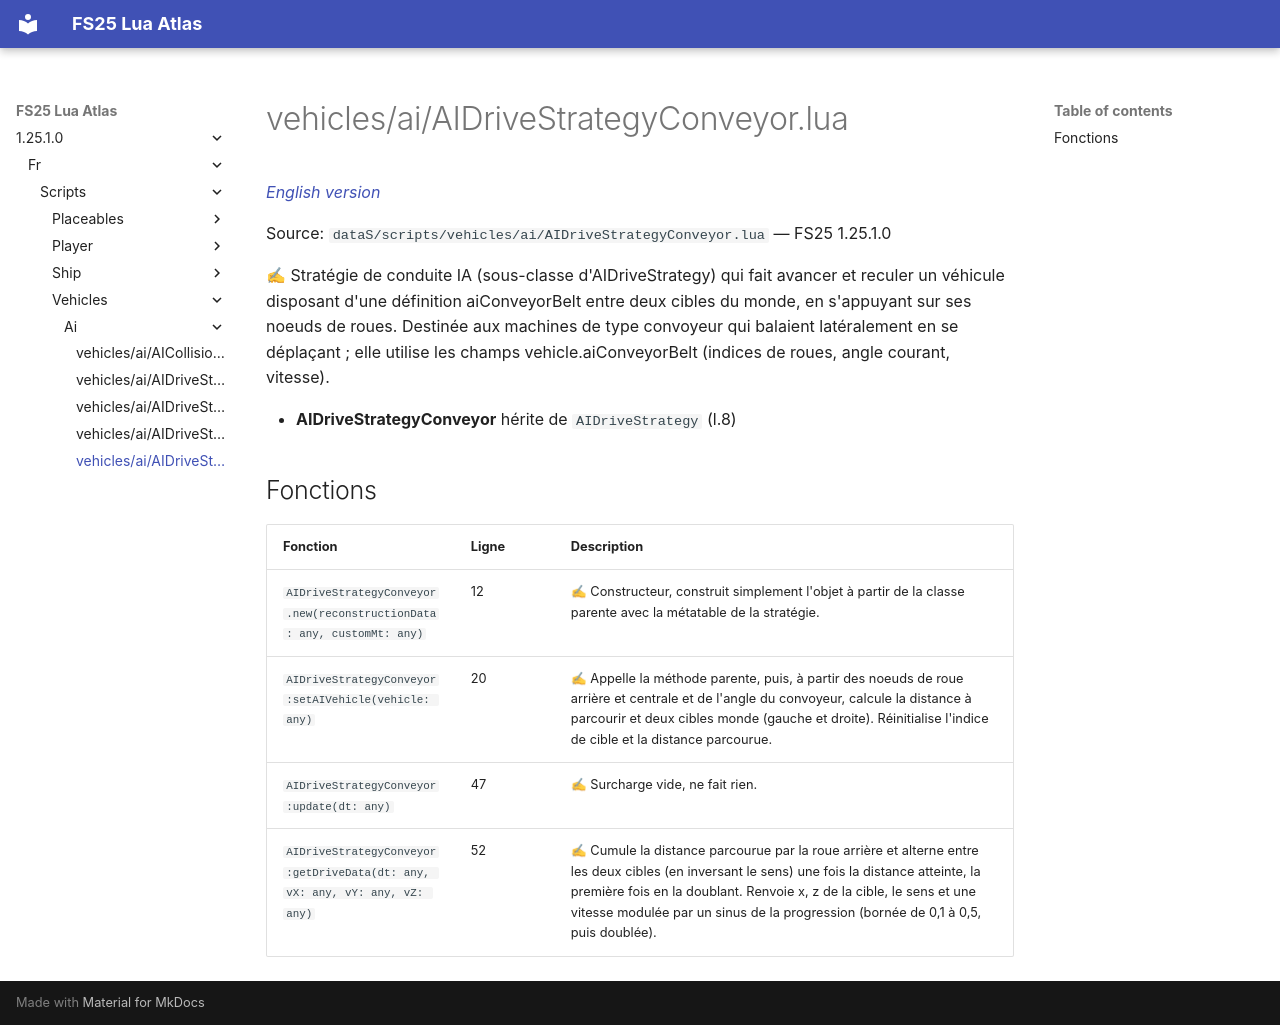

repository: Tim0219800/fs25-lua-atlas · page: 1.25.1.0/fr/scripts/vehicles/ai/AIDriveStrategyConveyor.html · generator: mkdocs

# vehicles/ai/AIDriveStrategyConveyor.lua

*[English version](../../../../scripts/vehicles/ai/AIDriveStrategyConveyor.md)*

Source: `dataS/scripts/vehicles/ai/AIDriveStrategyConveyor.lua` — FS25 1.25.1.0

✍ Stratégie de conduite IA (sous-classe d'AIDriveStrategy) qui fait avancer et reculer un véhicule disposant d'une définition aiConveyorBelt entre deux cibles du monde, en s'appuyant sur ses noeuds de roues. Destinée aux machines de type convoyeur qui balaient latéralement en se déplaçant ; elle utilise les champs vehicle.aiConveyorBelt (indices de roues, angle courant, vitesse).

- **AIDriveStrategyConveyor** hérite de `AIDriveStrategy` (l.8)

## Fonctions

| Fonction | Ligne | Description |
|---|---|---|
| `AIDriveStrategyConveyor.new(reconstructionData: any, customMt: any)` | 12 | ✍ Constructeur, construit simplement l'objet à partir de la classe parente avec la métatable de la stratégie. |
| `AIDriveStrategyConveyor:setAIVehicle(vehicle: any)` | 20 | ✍ Appelle la méthode parente, puis, à partir des noeuds de roue arrière et centrale et de l'angle du convoyeur, calcule la distance à parcourir et deux cibles monde (gauche et droite). Réinitialise l'indice de cible et la distance parcourue. |
| `AIDriveStrategyConveyor:update(dt: any)` | 47 | ✍ Surcharge vide, ne fait rien. |
| `AIDriveStrategyConveyor:getDriveData(dt: any, vX: any, vY: any, vZ: any)` | 52 | ✍ Cumule la distance parcourue par la roue arrière et alterne entre les deux cibles (en inversant le sens) une fois la distance atteinte, la première fois en la doublant. Renvoie x, z de la cible, le sens et une vitesse modulée par un sinus de la progression (bornée de 0,1 à 0,5, puis doublée). |
